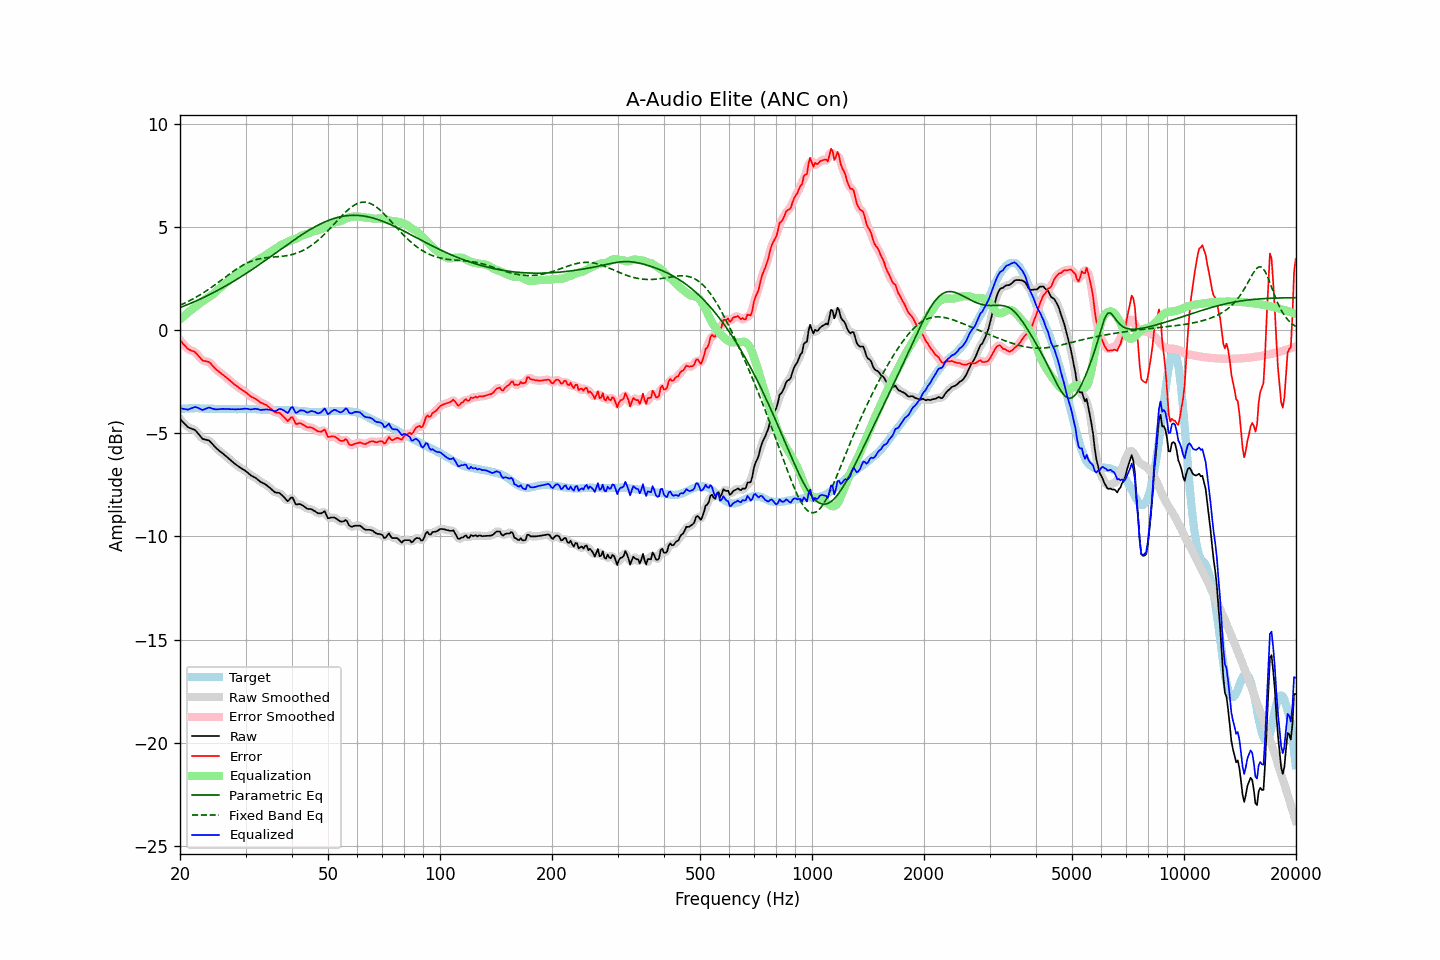

Values plotted in this chart, from the file beside it:
frequency, raw, error, smoothed, error_smoothed, equalization, parametric_eq, fixed_band_eq, equalized_raw, equalized_smoothed, target
20.00, -4.30, -0.48, -4.29, -0.47, 0.52, 1.10, 1.21, -3.78, -3.77, -3.82
20.20, -4.38, -0.57, -4.39, -0.57, 0.59, 1.13, 1.25, -3.79, -3.80, -3.81
20.40, -4.47, -0.67, -4.47, -0.67, 0.66, 1.16, 1.28, -3.81, -3.82, -3.80
20.61, -4.55, -0.74, -4.55, -0.75, 0.72, 1.19, 1.32, -3.82, -3.83, -3.80
20.81, -4.63, -0.84, -4.63, -0.84, 0.79, 1.22, 1.35, -3.84, -3.84, -3.79
21.02, -4.71, -0.92, -4.69, -0.90, 0.85, 1.25, 1.39, -3.85, -3.84, -3.79
21.23, -4.74, -0.95, -4.74, -0.96, 0.92, 1.28, 1.43, -3.82, -3.82, -3.78
21.44, -4.77, -0.98, -4.77, -0.99, 0.98, 1.32, 1.47, -3.79, -3.79, -3.78
21.66, -4.80, -1.01, -4.80, -1.01, 1.04, 1.35, 1.51, -3.76, -3.76, -3.78
21.87, -4.83, -1.05, -4.84, -1.06, 1.10, 1.38, 1.56, -3.73, -3.74, -3.78
22.09, -4.89, -1.11, -4.90, -1.12, 1.16, 1.42, 1.60, -3.73, -3.74, -3.78
22.31, -4.98, -1.20, -4.98, -1.20, 1.22, 1.45, 1.64, -3.76, -3.76, -3.78
22.54, -5.08, -1.29, -5.08, -1.29, 1.28, 1.49, 1.69, -3.79, -3.80, -3.79
22.76, -5.17, -1.37, -5.18, -1.38, 1.34, 1.52, 1.74, -3.83, -3.83, -3.80
22.99, -5.27, -1.47, -5.25, -1.45, 1.40, 1.56, 1.79, -3.87, -3.85, -3.80
23.22, -5.29, -1.49, -5.29, -1.49, 1.45, 1.60, 1.84, -3.84, -3.84, -3.80
23.45, -5.31, -1.50, -5.31, -1.51, 1.50, 1.63, 1.89, -3.81, -3.81, -3.81
23.69, -5.33, -1.52, -5.32, -1.52, 1.55, 1.67, 1.94, -3.78, -3.78, -3.81
23.92, -5.35, -1.54, -5.36, -1.55, 1.60, 1.71, 1.99, -3.75, -3.77, -3.81
24.16, -5.42, -1.61, -5.42, -1.61, 1.65, 1.75, 2.05, -3.77, -3.77, -3.81
24.40, -5.51, -1.70, -5.50, -1.69, 1.71, 1.79, 2.10, -3.80, -3.80, -3.81
24.65, -5.59, -1.78, -5.59, -1.78, 1.77, 1.83, 2.16, -3.82, -3.82, -3.81
24.89, -5.68, -1.87, -5.68, -1.86, 1.84, 1.87, 2.21, -3.84, -3.84, -3.81
25.14, -5.75, -1.94, -5.75, -1.93, 1.91, 1.91, 2.27, -3.84, -3.84, -3.81
25.39, -5.82, -2.00, -5.82, -2.00, 1.99, 1.95, 2.33, -3.83, -3.83, -3.82
25.65, -5.88, -2.06, -5.88, -2.06, 2.06, 2.00, 2.38, -3.82, -3.82, -3.82
25.91, -5.94, -2.11, -5.94, -2.12, 2.12, 2.04, 2.44, -3.82, -3.82, -3.82
26.16, -6.00, -2.18, -6.00, -2.18, 2.18, 2.08, 2.50, -3.82, -3.82, -3.82
26.43, -6.07, -2.24, -6.07, -2.24, 2.25, 2.13, 2.56, -3.82, -3.82, -3.83
26.69, -6.13, -2.30, -6.13, -2.30, 2.31, 2.17, 2.62, -3.82, -3.82, -3.83
26.96, -6.20, -2.37, -6.20, -2.37, 2.37, 2.22, 2.68, -3.82, -3.83, -3.83
27.23, -6.27, -2.44, -6.27, -2.44, 2.44, 2.26, 2.73, -3.83, -3.83, -3.83
27.50, -6.34, -2.51, -6.34, -2.51, 2.51, 2.31, 2.79, -3.83, -3.83, -3.83
27.77, -6.40, -2.57, -6.40, -2.57, 2.57, 2.35, 2.85, -3.83, -3.83, -3.83
28.05, -6.47, -2.64, -6.47, -2.64, 2.63, 2.40, 2.90, -3.84, -3.83, -3.83
28.33, -6.53, -2.70, -6.53, -2.70, 2.69, 2.45, 2.95, -3.84, -3.83, -3.83
28.62, -6.58, -2.75, -6.58, -2.75, 2.75, 2.50, 3.00, -3.83, -3.83, -3.83
28.90, -6.64, -2.82, -6.64, -2.81, 2.81, 2.55, 3.05, -3.83, -3.83, -3.82
29.19, -6.69, -2.86, -6.69, -2.86, 2.86, 2.59, 3.10, -3.83, -3.83, -3.82
29.48, -6.74, -2.91, -6.74, -2.91, 2.92, 2.64, 3.15, -3.82, -3.82, -3.83
29.78, -6.78, -2.96, -6.78, -2.96, 2.98, 2.69, 3.19, -3.80, -3.81, -3.82
30.08, -6.84, -3.02, -6.84, -3.02, 3.03, 2.74, 3.23, -3.81, -3.81, -3.82
30.38, -6.90, -3.08, -6.90, -3.08, 3.09, 2.79, 3.27, -3.81, -3.82, -3.82
30.68, -6.97, -3.15, -6.97, -3.15, 3.14, 2.85, 3.30, -3.83, -3.83, -3.82
30.99, -7.04, -3.22, -7.03, -3.21, 3.19, 2.90, 3.33, -3.85, -3.84, -3.82
31.30, -7.08, -3.26, -7.08, -3.26, 3.25, 2.95, 3.36, -3.83, -3.83, -3.82
31.61, -7.12, -3.29, -7.12, -3.30, 3.30, 3.00, 3.39, -3.82, -3.82, -3.82
31.93, -7.16, -3.33, -7.16, -3.33, 3.35, 3.06, 3.41, -3.81, -3.81, -3.83
32.24, -7.22, -3.38, -7.22, -3.39, 3.39, 3.11, 3.44, -3.82, -3.83, -3.84
32.57, -7.28, -3.44, -7.28, -3.44, 3.44, 3.16, 3.45, -3.84, -3.84, -3.84
32.89, -7.35, -3.51, -7.34, -3.50, 3.48, 3.22, 3.47, -3.87, -3.86, -3.84
33.22, -7.39, -3.54, -7.39, -3.54, 3.52, 3.27, 3.49, -3.87, -3.87, -3.85
33.55, -7.43, -3.57, -7.43, -3.57, 3.57, 3.33, 3.50, -3.86, -3.86, -3.85
33.89, -7.47, -3.60, -7.47, -3.61, 3.62, 3.38, 3.51, -3.84, -3.85, -3.87
34.23, -7.52, -3.65, -7.52, -3.66, 3.68, 3.43, 3.52, -3.84, -3.84, -3.87
34.57, -7.59, -3.72, -7.58, -3.71, 3.73, 3.49, 3.53, -3.86, -3.85, -3.87
34.92, -7.65, -3.78, -7.65, -3.78, 3.79, 3.55, 3.53, -3.86, -3.86, -3.87
35.27, -7.72, -3.84, -7.72, -3.85, 3.83, 3.60, 3.54, -3.88, -3.89, -3.87
35.62, -7.79, -3.91, -7.79, -3.91, 3.88, 3.66, 3.55, -3.91, -3.91, -3.88
35.97, -7.86, -3.98, -7.84, -3.96, 3.92, 3.71, 3.55, -3.94, -3.92, -3.88
... 635 more rows
